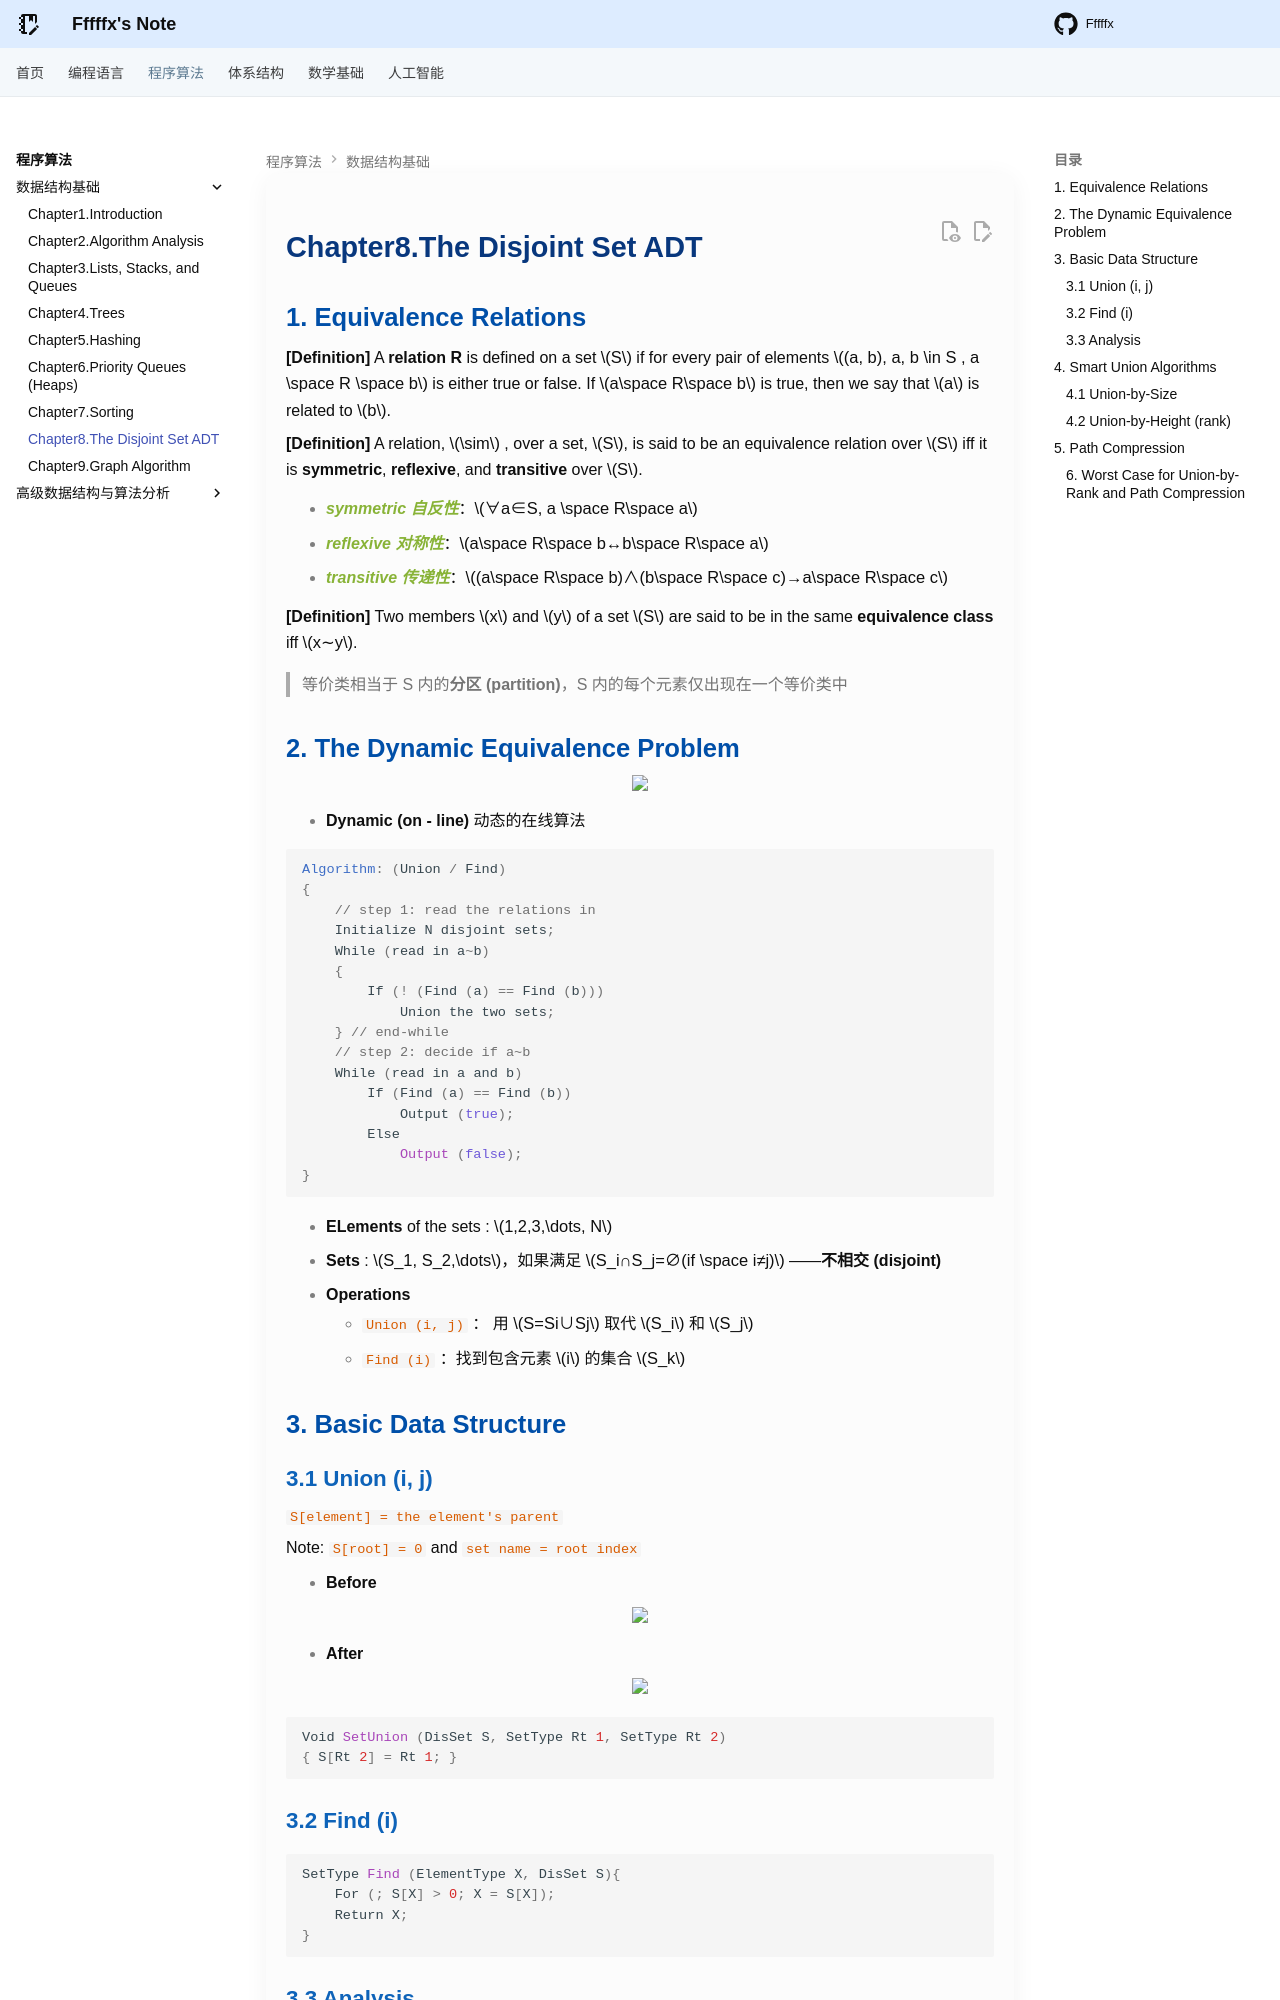

repository: Fffffx0618/PsyBlog · page: Algorithm/FDS/Chap8.html · generator: mkdocs

# Chapter8.The Disjoint Set ADT

## 1. Equivalence Relations

**[Definition]** A **relation R** is defined on a set $S$ if for every pair of elements $(a, b),  a, b \in S ,  a \space R \space b$ is either true or false. If $a\space R\space b$ is true, then we say that $a$  is related to $b$.

**[Definition]** A relation, $\sim$ , over a set, $S$, is said to be an equivalence relation over $S$ iff it is **symmetric**, **reflexive**, and **transitive** over $S$.

- ***symmetric 自反性***：$∀a∈S, a \space R\space a$

- ***reflexive 对称性***：$a\space R\space b↔b\space R\space a$

- ***transitive 传递性***：$(a\space R\space b)∧(b\space R\space c)→a\space R\space c$

**[Definition]** Two members $x$ and $y$ of a set $S$ are said to be in the same **equivalence class** iff $x∼y$.

  > 等价类相当于 S 内的**分区 (partition)**，S 内的每个元素仅出现在一个等价类中

## 2. The Dynamic Equivalence Problem

<div style="text-align: center"><img src="images/image-20250402143716453.png" width="70%"></div>

- **Dynamic (on - line)**  动态的在线算法

~~~c
Algorithm: (Union / Find)
{   
    // step 1: read the relations in
    Initialize N disjoint sets;
    While (read in a~b)
    {
        If (! (Find (a) == Find (b)))
            Union the two sets;
    } // end-while
    // step 2: decide if a~b
    While (read in a and b)
        If (Find (a) == Find (b))
            Output (true);
        Else
            Output (false);
}
~~~

- **ELements** of the sets : $1,2,3,\dots, N$
- **Sets** : $S_1, S_2,\dots$，如果满足 $S_i∩S_j=∅(if \space i≠j)$ ——**不相交 (disjoint)**
- **Operations**
    - `Union (i, j)` ： 用 $S=Si∪Sj$ 取代 $S_i$ 和 $S_j$
    - `Find (i)` ：找到包含元素 $i$ 的集合 $S_k$

## 3. Basic Data Structure

### 3.1 Union (i, j)

`S[element] = the element's parent`

Note: `S[root] = 0` and `set name = root index`

- **Before**

<div style="text-align: center"><img src="images/image-20250402150154939.png" width="70%"></div>

- **After**

<div style="text-align: center"><img src="images/image-20250402150203165.png" width="70%"></div>

~~~c
Void SetUnion (DisSet S, SetType Rt 1, SetType Rt 2)
{ S[Rt 2] = Rt 1; }
~~~

### 3.2 Find (i)

```c
SetType Find (ElementType X, DisSet S){
    For (; S[X] > 0; X = S[X]);
    Return X;
}
```
